pico-8 play session: hold ← + tap ❎

[t = 1 s] hold ← ~1s, tap ❎ ~2×
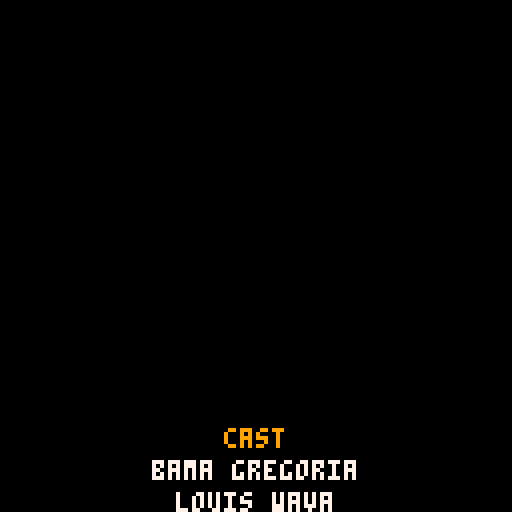
[t = 4 s] hold ← ~4s, tap ❎ ~7×
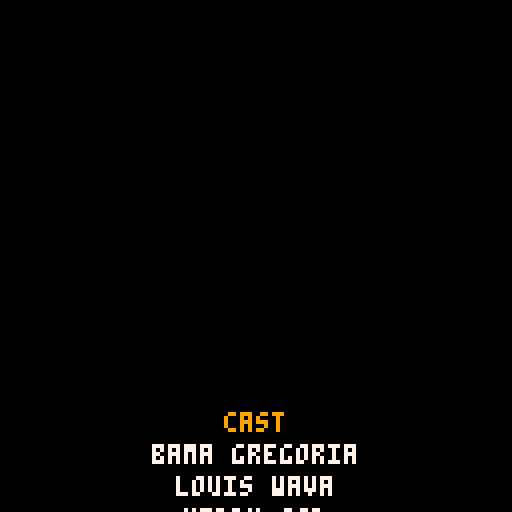
[t = 6 s] hold ← ~6s, tap ❎ ~10×
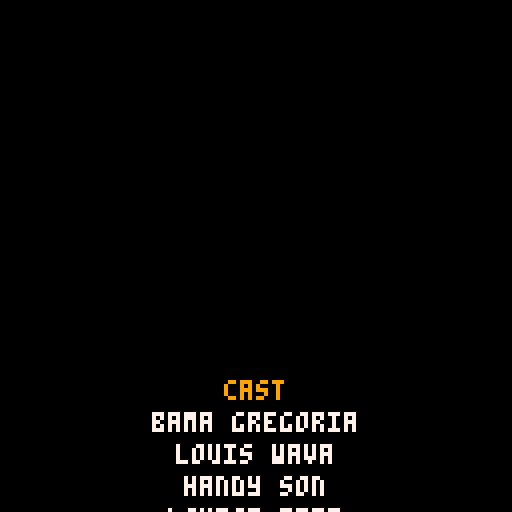
[t = 8 s] hold ← ~8s, tap ❎ ~14×
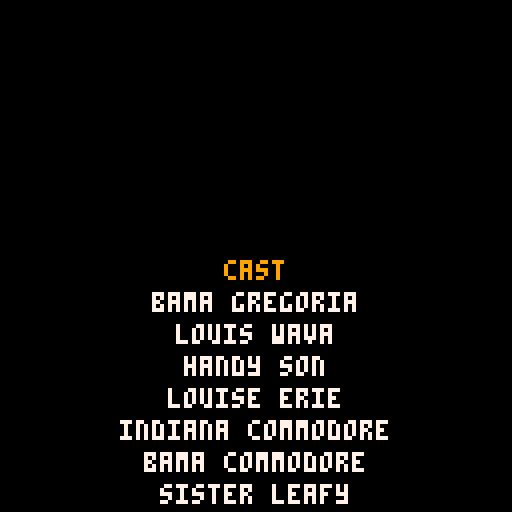

pico-8 cartridge
version 29
__lua__
-- game infinite credits
-- by %cer
scroll = 0
buf = {}

function _draw()
	cls()
	li=0
	for l in all(buf) do
		if(buf[li] and #buf[li]==0) then
			color(9)
		else
			color(7)
		end
		print(l,hcntr(l),(li*8)-scroll)
		li = li+1
	end
end

function _init()
	for i=1,16 do
		add(buf, '')
	end
	add(buf, 'cast')
	addperson()
end

function _update()
	scroll = (scroll + .5) % 8
	if(scroll==0)then
		deli(buf,1)
		if(#buf<17)then
			if(rnd() < .1)then
				add(buf,'')
				ni = flr(rnd(#nouns))+1
				ji = flr(rnd(#jobs))+1
				add(buf,nouns[ni]..' '..jobs[ji])
			end
			addperson()
		end
	end
end

function hcntr(s)
	return 64-#s*2
end

function addperson()
	fni = flr(rnd(#fnames))+1
	lni = flr(rnd(#fnames))+1
	comb = fnames[fni]..' '..fnames[lni]
	add(buf,comb)
end
-->8
fnames = {
'handy',
'parthenia',
'okey',
'erie',
'ab',
'dove',
'commodore',
'lovey',
'spurgeon',
'kathern',
'fount',
'icy',
'squire',
'texie',
'bliss',
'lockie',
'boss',
'indiana',
'starling',
'easter',
'lawyer',
'pinkey',
'manley',
'chestina',
'little',
'odell',
'orange',
'leafy',
'flem',
'ova',
'toy',
'sister',
'josephine',
'clifford',
'henery',
'florance',
'pleasant',
'tiny',
'fate',
'cuba',
'gorge',
'electa',
'joesph',
'buelah',
'rolla',
'bama',
'ples',
'capitola',
'council',
'pearly',
'son',
'wava',
'virgle',
'carry',
'geo',
'arizona',
'lillian',
'lilyan',
'murl',
'flonnie',
'lemon',
'classie',
'wash',
'lavada',
'christ',
'almeta',
'louise',
'louis',
'stephan',
'vella',
'mayo',
'dimple',
'green',
'golden',
'elza',
'loyce',
'curley',
'ivory',
'metro',
'louvenia',
'berry',
'merry',
'reno',
'glendora',
'author',
'gaynell',
'burley',
'dorathy',
'dorman',
'mardell',
'buddie',
'bobbye',
'wardell',
'willodean',
'estel',
'gregoria',
'gust',
'hildred',
'vester',
'jettie',
'otho',
'charlsie',
'early',
'ferne',
'dock',
'jack',
}

jobs = {
'handlers',
'regulators',
'diviners',
'supplicants',
'hunters',
'mediators',
'provocateurs',
'dilettantes',
'crew',
'researchers',
'dramaturgists',
'obstructionists',
'revisionists',
'refurbishers',
'pyrotechnics',
'fabrication',
'conservationists',
'restoration',
'coddling',
'punch-up',
'coordinators',
'safety',
'compliance',
'navigation',
'misdirection',
}

nouns = {
'beast',
'talent',
'electrical',
'stage',
'script',
'lighting',
'dialogue',
'chorus',
'vertiae',
'production',
'labor',
'music',
'costume',
'hair',
'choreography',
'makeup',
'orchestra',
'prop',
'stunt',
'automobile',
'lunch',
'cold-weather',
'warm-weather',
'medical',
'anatomy',
'ingenue',
}
__gfx__
00000000000000000000000000000000000000000000000000000000000000000000000000000000000000000000000000000000000000000000000000000000
00000000000000000000000000000000000000000000000000000000000000000000000000000000000000000000000000000000000000000000000000000000
00700700066666660000000000000000000000000000000000000000000000000000000000000000000000000000000000000000000000000000000000000000
00077000600000060000000000000000000000000000000000000000000000000000000000000000000000000000000000000000000000000000000000000000
00077000600000060000000000000000000000000000000000000000000000000000000000000000000000000000000000000000000000000000000000000000
00700700660000660000000000000000000000000000000000000000000000000000000000000000000000000000000000000000000000000000000000000000
00000000006600600000000000000000000000000000000000000000000000000000000000000000000000000000000000000000000000000000000000000000
00000000000060600000000000000000000000000000000000000000000000000000000000000000000000000000000000000000000000000000000000000000
